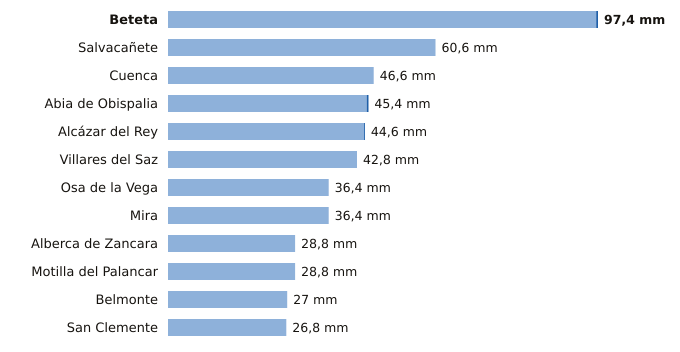

Data behind this chart, as committed beside it:
estacion, provincia, indicativo, mm_6_dias_anteriores, mm_hoy, mm_7_dias, horas_de_hoy
Beteta, Cuenca, 3040Y, 97.0, 0.4, 97.4, 8
Salvacañete, Cuenca, 8210Y, 60.6, 0.0, 60.6, 6
Cuenca, Cuenca, 8096, 46.6, 0.0, 46.6, 9
Abia de Obispalia, Cuenca, 4070Y, 45.0, 0.4, 45.4, 7
Alcázar del Rey, Cuenca, 4051Y, 44.4, 0.2, 44.6, 9
Villares del Saz, Cuenca, 4075Y, 42.8, 0.0, 42.8, 7
Osa de la Vega, Cuenca, 4093Y, 36.4, 0.0, 36.4, 8
Mira, Cuenca, 8245Y, 36.4, 0.0, 36.4, 9
Alberca de Zancara, Cuenca, 4089A, 28.8, 0.0, 28.8, 7
Motilla del Palancar, Cuenca, 8155Y, 28.8, 0.0, 28.8, 8
Belmonte, Cuenca, 4095Y, 27.0, 0.0, 27.0, 6
San Clemente, Cuenca, 4090Y, 26.8, 0.0, 26.8, 9
